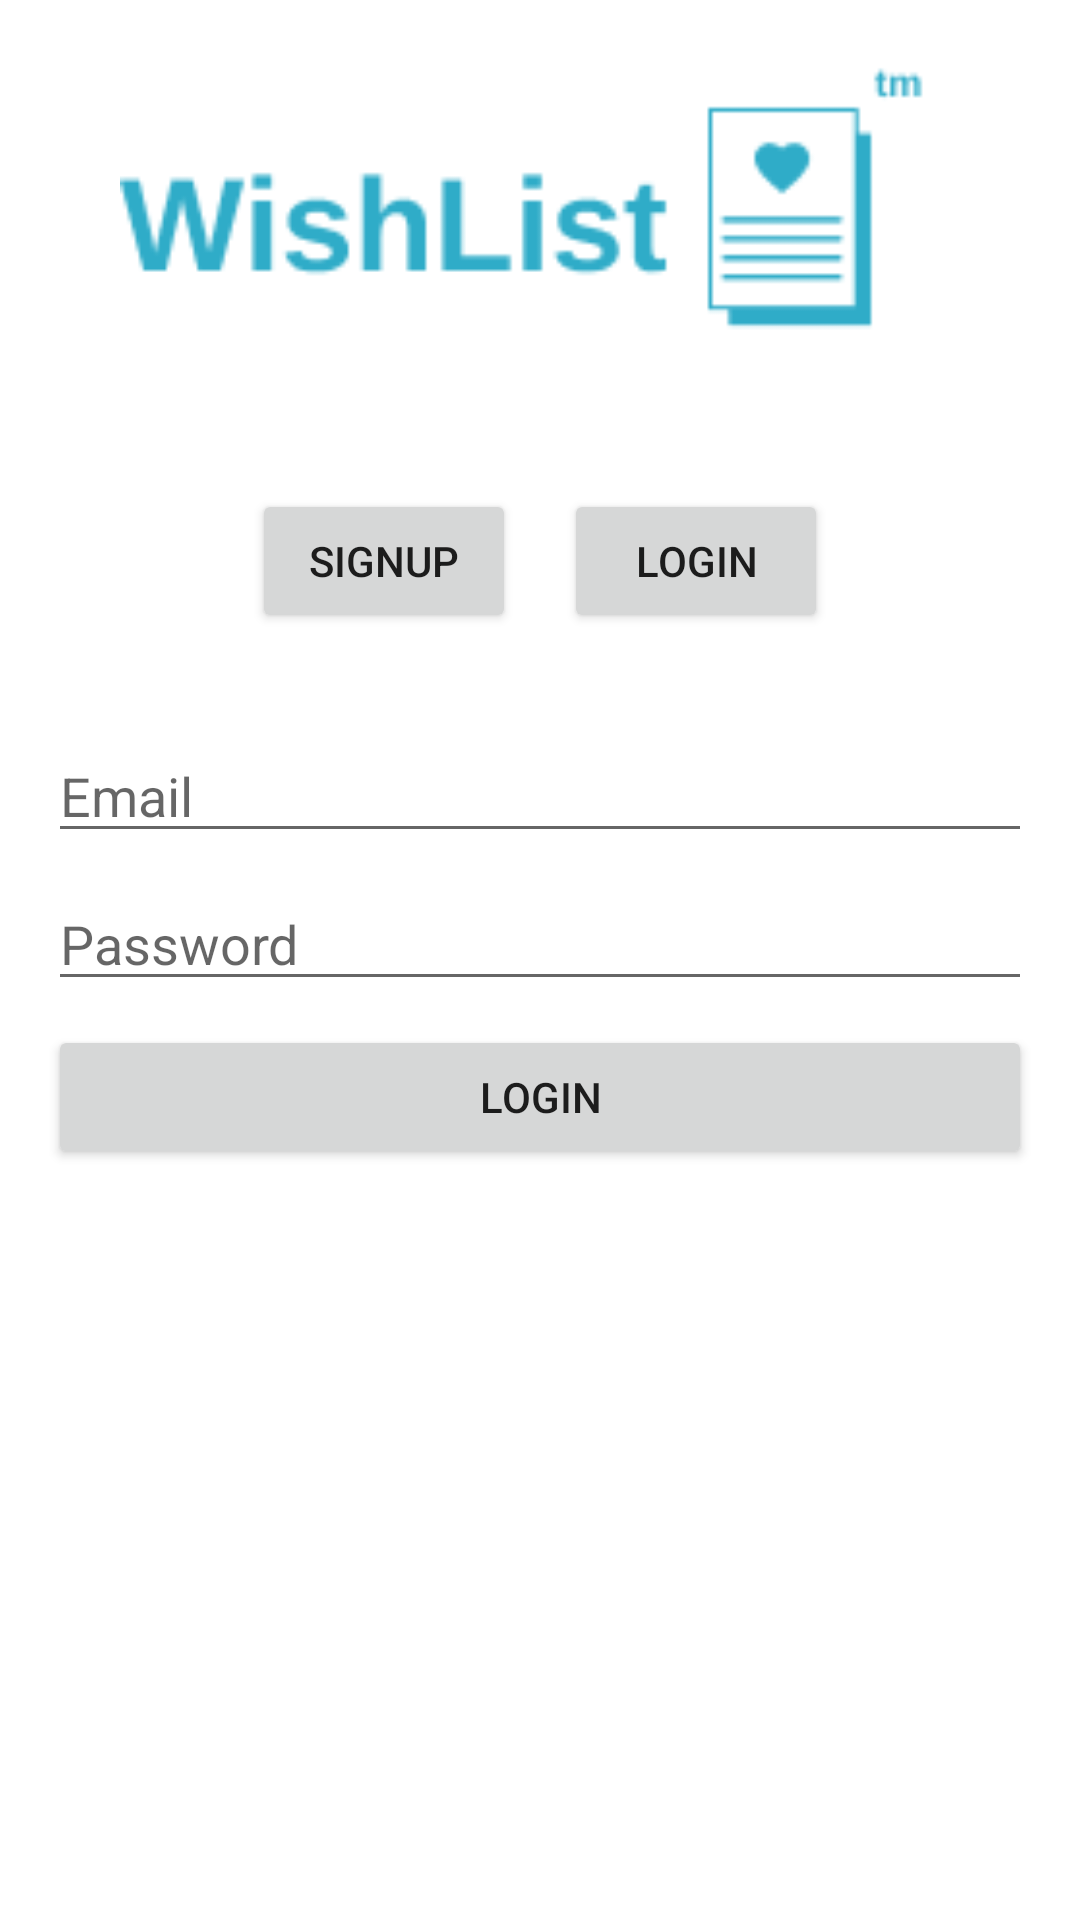

Layout XML and referenced resources for this Android screen:
<!-- AndroidManifest.xml: application theme Theme.WishList_PrPr2 -->
<!-- res/layout/activity_login.xml -->
<?xml version="1.0" encoding="utf-8"?>
<RelativeLayout xmlns:android="http://schemas.android.com/apk/res/android"
    xmlns:tools="http://schemas.android.com/tools"
    android:layout_width="match_parent"
    android:layout_height="match_parent"
    android:padding="16dp">

    <ImageView
        android:id="@+id/logo_image"
        android:layout_width="280dp"
        android:layout_height="99dp"
        android:layout_centerHorizontal="true"
        android:scaleType="centerCrop"
        android:src="@drawable/logo" />

    <LinearLayout
        android:id="@+id/buttons_layout"
        android:layout_width="match_parent"
        android:layout_height="wrap_content"
        android:layout_below="@id/logo_image"
        android:layout_marginTop="48dp"
        android:orientation="horizontal"
        android:gravity="center">

        <Button
            android:id="@+id/signup_selection"
            android:layout_width="wrap_content"
            android:layout_height="wrap_content"
            android:onClick="onSelectionClicked"
            android:text="Signup" />

        <Button
            android:id="@+id/login_selection"
            android:layout_width="wrap_content"
            android:layout_height="wrap_content"
            android:layout_marginStart="16dp"
            android:onClick="onSelectionClicked"
            android:text="Login" />
    </LinearLayout>

    <LinearLayout
        android:id="@+id/login_layout"
        android:layout_width="match_parent"
        android:layout_height="wrap_content"
        android:layout_below="@id/buttons_layout"
        android:layout_marginTop="32dp"
        android:orientation="vertical"
        android:visibility="visible">

        <EditText
            android:id="@+id/email_edit_text"
            android:layout_width="match_parent"
            android:layout_height="wrap_content"
            android:layout_marginBottom="8dp"
            android:hint="Email"
            android:inputType="textEmailAddress" />

        <EditText
            android:id="@+id/password_edit_text"
            android:layout_width="match_parent"
            android:layout_height="wrap_content"
            android:layout_marginBottom="8dp"
            android:hint="Password"
            android:inputType="textPassword" />

        <Button
            android:id="@+id/login_button"
            android:layout_width="match_parent"
            android:layout_height="wrap_content"
            android:text="Login" />
    </LinearLayout>

    <LinearLayout
        android:id="@+id/signup_layout"
        android:layout_width="match_parent"
        android:layout_height="wrap_content"
        android:layout_below="@id/buttons_layout"
        android:layout_marginTop="32dp"
        android:orientation="vertical"
        android:visibility="gone">

        <EditText
            android:id="@+id/name_edit_text"
            android:layout_width="match_parent"
            android:layout_height="wrap_content"
            android:layout_marginBottom="8dp"
            android:hint="Name" />

        <EditText
            android:id="@+id/lastname_edit_text"
            android:layout_width="match_parent"
            android:layout_height="wrap_content"
            android:layout_marginBottom="8dp"
            android:hint="Last Name" />

        <EditText
            android:id="@+id/s_email_edit_text"
            android:layout_width="match_parent"
            android:layout_height="wrap_content"
            android:layout_marginBottom="8dp"
            android:hint="Email"
            android:inputType="textEmailAddress" />

        <EditText
            android:id="@+id/s_password_edit_text"
            android:layout_width="match_parent"
            android:layout_height="wrap_content"
            android:layout_marginBottom="8dp"
            android:hint="Password"
            android:inputType="textPassword" />

        <EditText
            android:id="@+id/confirm_password_edit_text"
            android:layout_width="match_parent"
            android:layout_height="wrap_content"
            android:layout_marginBottom="8dp"
            android:hint="Confirm Password"
            android:inputType="textPassword" />

        <EditText
            android:id="@+id/dob_edit_text"
            android:layout_width="match_parent"
            android:layout_height="wrap_content"
            android:layout_marginBottom="8dp"
            android:hint="Date of Birth"
            android:inputType="date" />


        <Button
            android:id="@+id/select_photo_button"
            android:layout_width="wrap_content"
            android:layout_height="wrap_content"
            android:layout_below="@id/buttons_layout"
            android:layout_centerHorizontal="true"
            android:layout_marginTop="16dp"
            android:onClick="onPhotoButtonClicked"
            android:text="Select Photo" />

        <Button
            android:id="@+id/signup_button"
            android:layout_width="match_parent"
            android:layout_height="wrap_content"
            android:text="Signup" />
    </LinearLayout>

</RelativeLayout>
<!-- resources referenced by this layout -->
<resources>
  <!-- drawable logo: png bitmap (drawable, 3365 bytes) -->
  <style name="Theme.WishList_PrPr2" parent="Theme.MaterialComponents.DayNight.DarkActionBar">
          <item name="colorPrimary">@color/blue</item>
          <item name="colorPrimaryVariant">@color/grey</item>
          <item name="colorOnPrimary">@color/white</item>
          <item name="colorSecondary">@color/blue</item>
          <item name="colorSecondaryVariant">@color/grey</item>
          <item name="colorOnSecondary">@color/black</item>
          <item name="android:statusBarColor">?attr/colorPrimaryVariant</item>
      </style>
  <color name="blue">#2FACC8</color>
  <color name="grey">#747474</color>
  <color name="white">#FFFFFFFF</color>
  <color name="black">#FF000000</color>
</resources>
